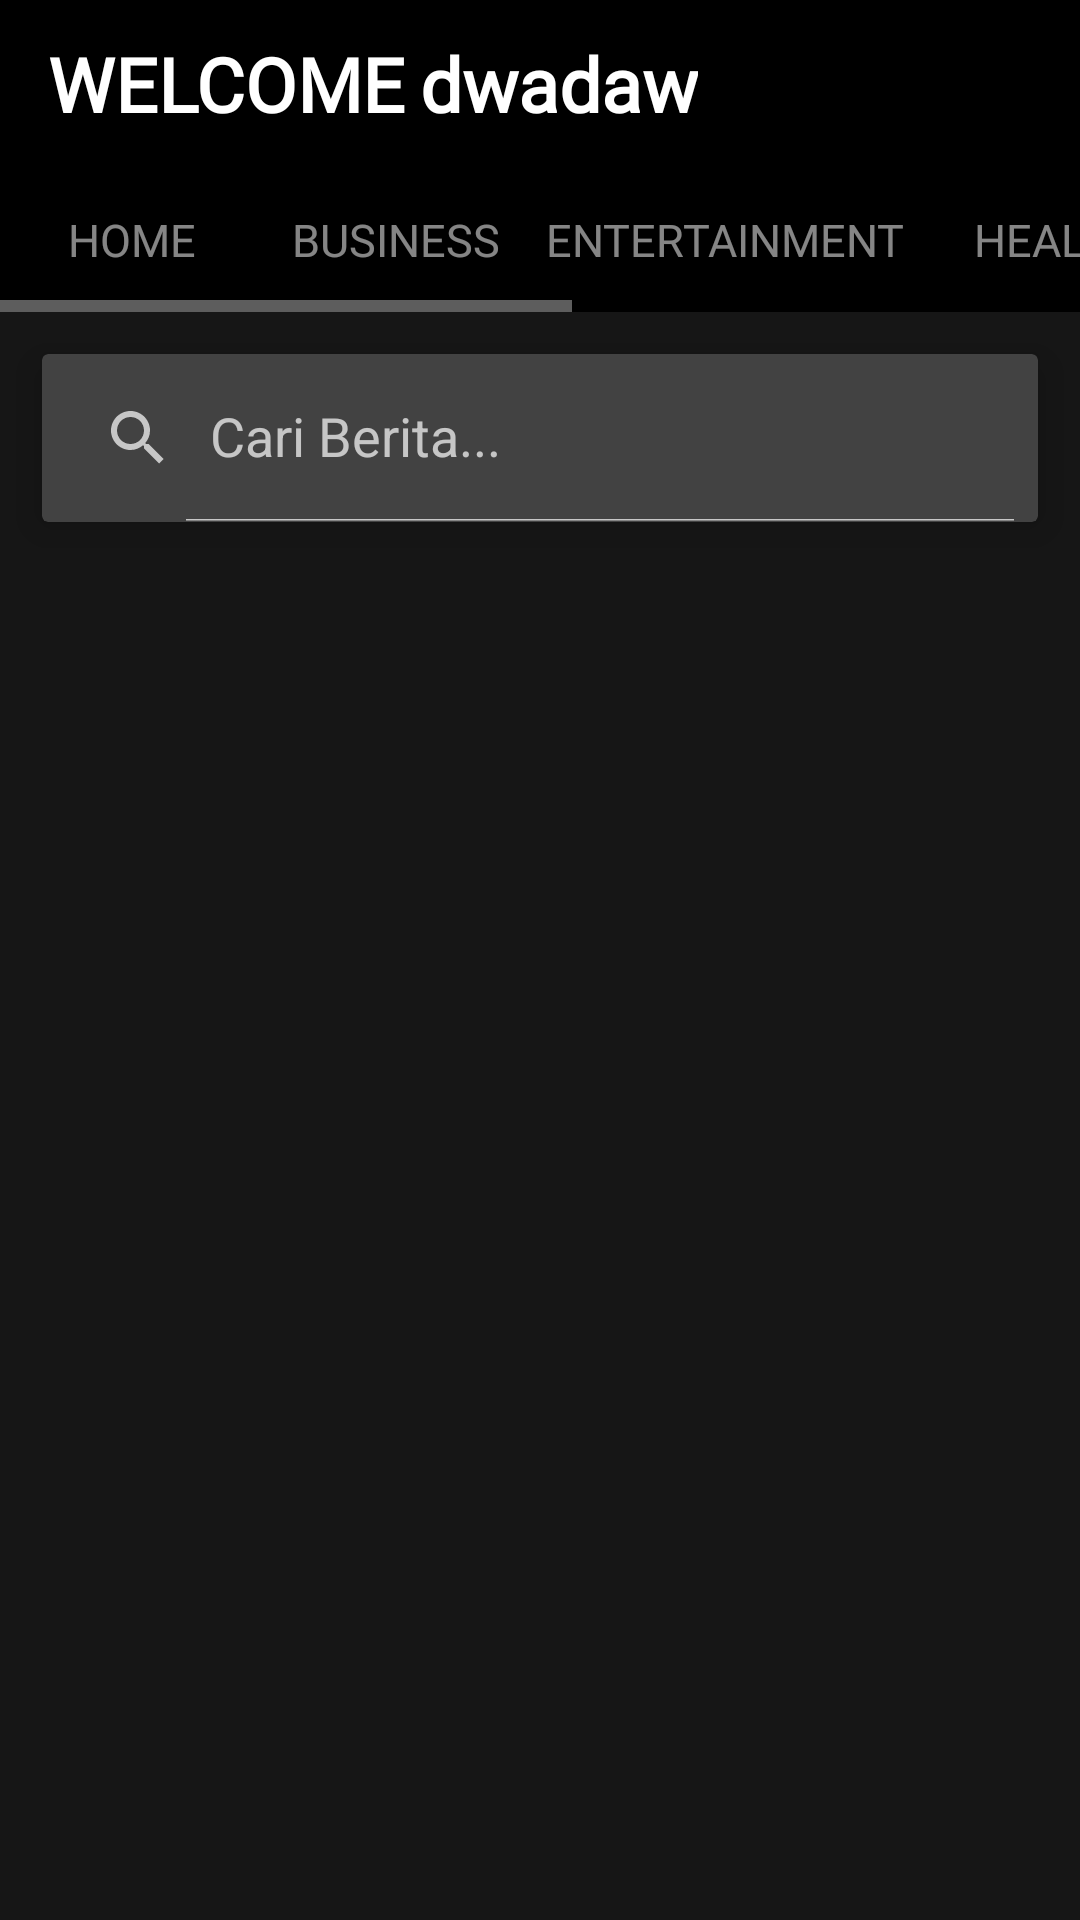

This screen was rendered from an Android layout file. Write that file and the resources it references.
<!-- AndroidManifest.xml: application theme Theme.Restorancepatsaji -->
<!-- res/layout/activity_member_home.xml -->
<?xml version="1.0" encoding="utf-8"?>
<LinearLayout
    xmlns:android="http://schemas.android.com/apk/res/android"
    xmlns:app="http://schemas.android.com/apk/res-auto"
    xmlns:tools="http://schemas.android.com/tools"
    android:layout_width="match_parent"
    android:layout_height="match_parent"
    android:orientation="vertical"
    android:background="@color/backgrnd"
    tools:context=".Activity.MemberActivityHome">

    <androidx.appcompat.widget.Toolbar
        android:layout_width="match_parent"
        android:layout_height="?attr/actionBarSize"
        android:layout_marginTop="0dp"
        android:theme="@style/ThemeOverlay.AppCompat.Dark.ActionBar"
        android:background="@color/black"
        android:id="@+id/tool">

        <RelativeLayout
            android:layout_width="match_parent"
            android:layout_height="match_parent"
            android:gravity="center_vertical"
            android:orientation="horizontal">

            <TextView
                android:layout_width="wrap_content"
                android:layout_height="wrap_content"
                android:text="WELCOME"
                android:fontFamily="@font/poppinssemibold"
                android:textColor="@color/white"
                android:textStyle="bold"
                android:id="@+id/kell"
                android:textSize="25sp">

            </TextView>

            <TextView
                android:layout_width="wrap_content"
                android:layout_height="wrap_content"
                android:fontFamily="@font/poppinssemibold"
                android:text="dwadaw"
                android:layout_marginLeft="5dp"
                android:textColor="@color/white"
                android:textStyle="bold"
                android:layout_toRightOf="@+id/kell"
                android:id="@+id/usernama"
                android:textSize="25sp">

            </TextView>

            <ImageView
                android:id="@+id/profile_ic"
                android:layout_width="56dp"
                android:layout_height="34dp"
                android:layout_alignParentEnd="true"
                app:srcCompat="@drawable/ic_baseline_account_circle_24" />

        </RelativeLayout>

    </androidx.appcompat.widget.Toolbar>

   <HorizontalScrollView
       android:background="@color/black"
       android:layout_width="match_parent"
       android:layout_height="wrap_content">
        <LinearLayout
            android:layout_width="match_parent"
            android:layout_height="wrap_content">
            <Button
                android:id="@+id/btn_1"
                android:text="home"
                android:textColor="@color/whitedark"
                android:padding="6dp"
                android:background="@color/black"
                android:textSize="15sp"
                android:fontFamily="@font/poppinsbold"
                android:layout_width="wrap_content"
                android:layout_height="wrap_content">
            </Button>
            <Button
                android:id="@+id/btn_2"
                android:text="business"
                android:textSize="15sp"
                android:padding="6dp"
                android:textColor="@color/whitedark"
                android:background="@color/black"
                android:fontFamily="@font/poppinsbold"
                android:layout_width="wrap_content"
                android:layout_height="wrap_content"></Button>
            <Button
                android:id="@+id/btn_3"
                android:text="entertainment"
                android:textSize="15sp"
                android:padding="6dp"
                android:textColor="@color/whitedark"
                android:background="@color/black"
                android:fontFamily="@font/poppinsbold"
                android:layout_width="wrap_content"
                android:layout_height="wrap_content"></Button>
            <Button
                android:id="@+id/btn_4"
                android:text="health"
                android:textSize="15sp"
                android:padding="6dp"
                android:textColor="@color/whitedark"
                android:background="@color/black"
                android:fontFamily="@font/poppinsbold"
                android:layout_width="wrap_content"
                android:layout_height="wrap_content"></Button>
            <Button
                android:id="@+id/btn_5"
                android:text="science"
                android:textSize="15sp"
                android:textColor="@color/whitedark"
                android:padding="6dp"
                android:background="@color/black"
                android:fontFamily="@font/poppinsbold"
                android:layout_width="wrap_content"
                android:layout_height="wrap_content"></Button>
            <Button
                android:id="@+id/btn_6"
                android:text="sport"
                android:textSize="15sp"
                android:padding="6dp"
                android:textColor="@color/whitedark"
                android:background="@color/black"
                android:fontFamily="@font/poppinsbold"
                android:layout_width="wrap_content"
                android:layout_height="wrap_content"></Button>
            <Button
                android:id="@+id/btn_7"
                android:text="technology"
                android:textSize="15sp"
                android:padding="6dp"
                android:textColor="@color/whitedark"
                android:background="@color/black"
                android:fontFamily="@font/poppinsbold"
                android:layout_width="wrap_content"
                android:layout_height="wrap_content"></Button>
        </LinearLayout>
   </HorizontalScrollView>

    <androidx.cardview.widget.CardView
        android:layout_margin="14dp"
        app:cardElevation="8dp"
        android:layout_width="match_parent"
        android:layout_height="wrap_content">
        <androidx.appcompat.widget.SearchView
            android:id="@+id/search_view"
            app:defaultQueryHint="Cari Berita..."
            app:iconifiedByDefault="false"
            android:layout_width="match_parent"
            android:layout_height="?attr/actionBarSize">
        </androidx.appcompat.widget.SearchView>
        
    </androidx.cardview.widget.CardView>

    <androidx.recyclerview.widget.RecyclerView
        android:id="@+id/recycleview"
        android:layout_width="match_parent"
        android:layout_height="wrap_content"
        android:layout_marginTop="2dp" />

</LinearLayout>
<!-- resources referenced by this layout -->
<resources>
  <color name="backgrnd">#161616</color>
  <color name="black">#FF000000</color>
  <color name="white">#FFFFFFFF</color>
  <color name="whitedark">#85FFFFFF</color>
  <style name="Theme.Restorancepatsaji" parent="Theme.AppCompat.NoActionBar">
          
          <item name="colorPrimary">@color/purple_500</item>
          <item name="colorPrimaryVariant">@color/purple_700</item>
          <item name="colorOnPrimary">@color/white</item>
          
          <item name="colorSecondary">@color/teal_200</item>
          <item name="colorSecondaryVariant">@color/teal_700</item>
          <item name="colorOnSecondary">@color/black</item>
          
          <item name="android:statusBarColor">?attr/colorPrimaryVariant</item>
          
      </style>
  <color name="purple_500">#FF6200EE</color>
  <color name="purple_700">#FF3700B3</color>
  <color name="teal_200">#036BDA</color>
  <color name="teal_700">#FF018786</color>
</resources>
